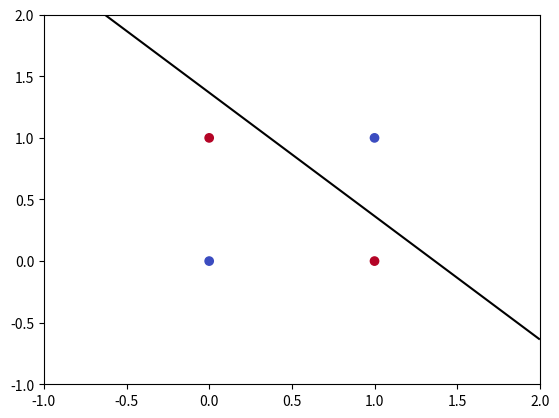

Recreate this plot in Python.
import numpy as np
import matplotlib.pyplot as plt

def relu(x):
    return np.maximum(x, 0)

X = np.array([[0, 0], [1, 1], [1, 0], [0, 1]])
y = np.array([0, 0, 1, 1])

class NeuralNetwork:
    def __init__(self):
        self.weights = np.random.randn(2)
        self.bias = np.random.randn()

    def forward(self, x):
        return relu(np.dot(x, self.weights) + self.bias)

    def loss(self, y_pred, y_true):
        return np.mean((y_pred - y_true) ** 2)

    def train(self, X, y, epochs=1000, lr=0.01):
        for _ in range(epochs):
            y_pred = self.forward(X)
            loss = self.loss(y_pred, y)
            self.weights -= lr * np.dot(X.T, y_pred - y)
            self.bias -= lr * np.mean(y_pred - y)

model = NeuralNetwork()

model.train(X, y)

y_pred = model.forward(X)

x1_min, x1_max = X[:, 0].min() - 1, X[:, 0].max() + 1
x2_min, x2_max = X[:, 1].min() - 1, X[:, 1].max() + 1
xx1, xx2 = np.meshgrid(np.linspace(x1_min, x1_max, 100), np.linspace(x2_min, x2_max, 100))
Z = model.forward(np.c_[xx1.ravel(), xx2.ravel()]).reshape(xx1.shape)

plt.figure()
plt.scatter(X[:, 0], X[:, 1], c=y, cmap=plt.cm.coolwarm)
plt.contour(xx1, xx2, Z, levels=[0.5], colors='black')
plt.show()